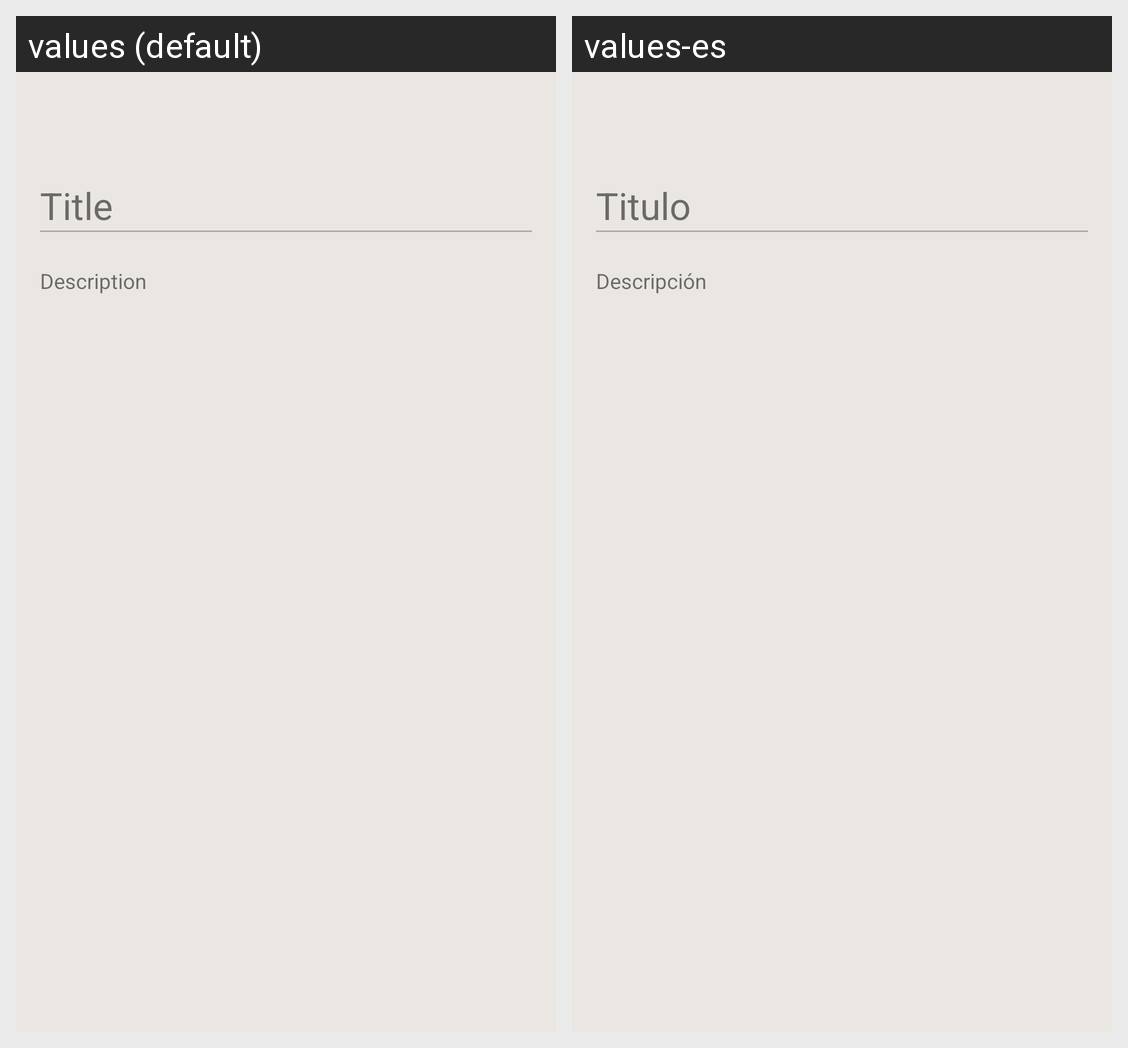

Strings drawn on this Android screen and how each of the app's shown locales translates them:
Android screen res/layout/fragment_post_view.xml rendered under 2 locales, left to right: values (default), values-es. Device: Nexus 5 (rendered at 1080×1920; each locale shown at half size, 540×960, under a caption strip naming it); theme AppTheme.
Strings drawn on this screen, with the default value and each locale's value (text and hints the layout hard-codes, and strings that could not be matched under every locale, appear in the picture but are not listed):

title
  values: Title
  values-es: Titulo

description
  values: Description
  values-es: Descripción
